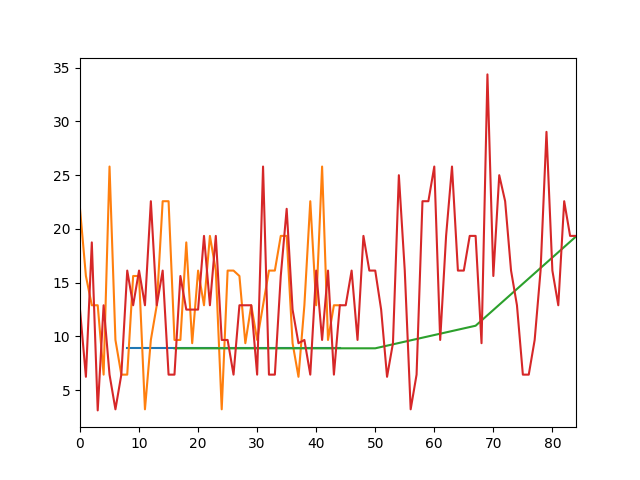

Data behind this chart, as committed beside it:
Epoch, Batch, Iteration, Training_Accuracy, Validation_Accuracy, Weighted_Training_Accuracy, Unsupervised_Loss, Supervised_Loss
1.0, 1.0, 0.0, 12.5, , 12.5, 0.0, 2.283
1.0, 2.0, 1.0, 6.25, , 9.375, 0.0, 2.292
1.0, 3.0, 2.0, 18.75, , 12.5, 0.0, 2.253
1.0, 4.0, 3.0, 3.125, , 10.16, 0.0, 2.348
1.0, 5.0, 4.0, 12.9, , 10.71, 0.0, 2.375
1.0, 6.0, 5.0, 6.452, , 9.997, 0.0, 2.418
1.0, 7.0, 6.0, 3.226, , 9.029, 0.0, 2.298
1.0, 8.0, 7.0, 6.452, , 8.707, 0.0, 2.326
1.0, 9.0, 8.0, 16.13, , 9.532, 0.0, 2.283
1.0, 10.0, 9.0, 12.9, , 9.869, 0.0, 2.3
1.0, 11.0, 10.0, 16.13, , 10.44, 0.0, 2.289
1.0, 12.0, 11.0, 12.9, , 10.64, 0.0, 2.293
1.0, 13.0, 12.0, 22.58, , 11.56, 0.0, 2.292
1.0, 14.0, 13.0, 12.9, , 11.66, 0.0, 2.297
1.0, 15.0, 14.0, 16.13, , 11.96, 0.0, 2.303
1.0, 16.0, 15.0, 6.452, , 11.61, 0.0, 2.329
1.0, 16.0, 16.0, 6.452, 8.9, 11.29, 0.0, 2.329
2.0, 1.0, 17.0, 15.62, , 15.62, 0.0, 2.308
2.0, 2.0, 18.0, 12.5, , 14.06, 0.0, 2.273
2.0, 3.0, 19.0, 12.5, , 13.54, 0.0, 2.307
2.0, 4.0, 20.0, 12.5, , 13.28, 0.0, 2.278
2.0, 5.0, 21.0, 19.35, , 14.5, 0.0, 2.245
2.0, 6.0, 22.0, 12.9, , 14.23, 0.0, 2.27
2.0, 7.0, 23.0, 19.35, , 14.96, 0.0, 2.306
2.0, 8.0, 24.0, 9.677, , 14.3, 0.0, 2.303
2.0, 9.0, 25.0, 9.677, , 13.79, 0.0, 2.321
2.0, 10.0, 26.0, 6.452, , 13.05, 0.0, 2.347
2.0, 11.0, 27.0, 12.9, , 13.04, 0.0, 2.275
2.0, 12.0, 28.0, 12.9, , 13.03, 0.0, 2.288
2.0, 13.0, 29.0, 12.9, , 13.02, 0.0, 2.298
2.0, 14.0, 30.0, 6.452, , 12.55, 0.0, 2.31
2.0, 15.0, 31.0, 25.81, , 13.43, 0.0, 2.274
2.0, 16.0, 32.0, 6.452, , 13, 0.0, 2.305
2.0, 16.0, 33.0, 6.452, 8.9, 12.59, 0.0, 2.305
3.0, 1.0, 34.0, 15.62, , 15.62, 0.0, 2.266
3.0, 2.0, 35.0, 21.88, , 18.75, 0.0, 2.26
3.0, 3.0, 36.0, 12.5, , 16.67, 0.0, 2.299
3.0, 4.0, 37.0, 9.375, , 14.84, 0.0, 2.319
3.0, 5.0, 38.0, 9.677, , 13.81, 0.0, 2.276
3.0, 6.0, 39.0, 6.452, , 12.58, 0.0, 2.299
3.0, 7.0, 40.0, 16.13, , 13.09, 0.0, 2.26
3.0, 8.0, 41.0, 9.677, , 12.66, 0.0, 2.323
3.0, 9.0, 42.0, 16.13, , 13.05, 0.0, 2.273
3.0, 10.0, 43.0, 6.452, , 12.39, 0.0, 2.237
3.0, 11.0, 44.0, 12.9, , 12.44, 0.0, 2.27
3.0, 12.0, 45.0, 12.9, , 12.47, 0.0, 2.329
3.0, 13.0, 46.0, 16.13, , 12.76, 0.0, 2.222
3.0, 14.0, 47.0, 9.677, , 12.54, 0.0, 2.219
3.0, 15.0, 48.0, 19.35, , 12.99, 0.0, 2.211
3.0, 16.0, 49.0, 16.13, , 13.19, 0.0, 2.27
3.0, 16.0, 50.0, 16.13, 8.9, 13.37, 0.0, 2.27
4.0, 1.0, 51.0, 12.5, , 12.5, 0.0, 2.154
4.0, 2.0, 52.0, 6.25, , 9.375, 0.0, 2.277
4.0, 3.0, 53.0, 9.375, , 9.375, 0.0, 2.234
4.0, 4.0, 54.0, 25.0, , 13.28, 0.0, 2.254
4.0, 5.0, 55.0, 16.13, , 13.85, 0.0, 2.214
4.0, 6.0, 56.0, 3.226, , 12.08, 0.0, 2.284
4.0, 7.0, 57.0, 6.452, , 11.28, 0.0, 2.165
4.0, 8.0, 58.0, 22.58, , 12.69, 0.0, 2.432
4.0, 9.0, 59.0, 22.58, , 13.79, 0.0, 2.314
... 20 more rows
